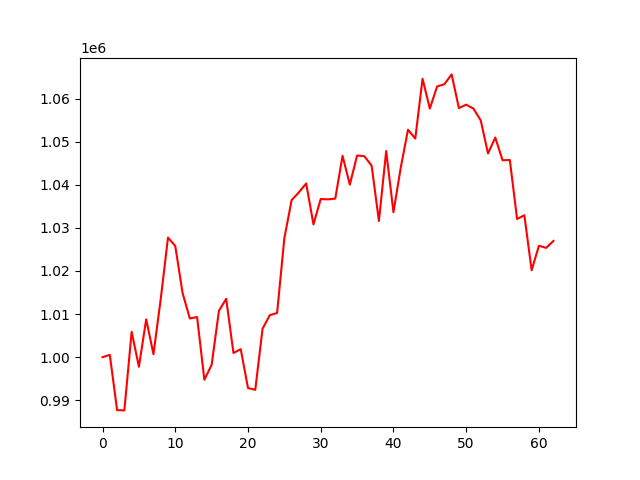

Data behind this chart, as committed beside it:
account_value, date, daily_return
1000000, 2018-04-04, 
1000523, 2018-04-05, 0.0005233
987702, 2018-04-06, -0.01281
987641, 2018-04-09, -6.151845706592329e-05
1005869, 2018-04-10, 0.01846
997756, 2018-04-11, -0.008066
1008776, 2018-04-12, 0.01104
1000697, 2018-04-13, -0.008008
1013487, 2018-04-16, 0.01278
1027741, 2018-04-17, 0.01406
1025784, 2018-04-18, -0.001904
1014912, 2018-04-19, -0.0106
1008975, 2018-04-20, -0.00585
1009302, 2018-04-23, 0.000324
994753, 2018-04-24, -0.01442
998194, 2018-04-25, 0.003459
1010727, 2018-04-26, 0.01256
1013534, 2018-04-27, 0.002778
1000962, 2018-04-30, -0.0124
1001851, 2018-05-01, 0.0008884
992834, 2018-05-02, -0.009
992415, 2018-05-03, -0.0004226
1006594, 2018-05-04, 0.01429
1009738, 2018-05-07, 0.003123
1010241, 2018-05-08, 0.0004981
1027615, 2018-05-09, 0.0172
1036442, 2018-05-10, 0.00859
1038245, 2018-05-11, 0.001739
1040303, 2018-05-14, 0.001983
1030801, 2018-05-15, -0.009134
1036689, 2018-05-16, 0.005712
1036603, 2018-05-17, -8.268532368949089e-05
1036781, 2018-05-18, 0.0001712
1046715, 2018-05-21, 0.009582
1040015, 2018-05-22, -0.006402
1046787, 2018-05-23, 0.006512
1046626, 2018-05-24, -0.0001541
1044421, 2018-05-25, -0.002107
1031590, 2018-05-29, -0.01228
1047831, 2018-05-30, 0.01574
1033609, 2018-05-31, -0.01357
1043949, 2018-06-01, 0.01
1052770, 2018-06-04, 0.00845
1050713, 2018-06-05, -0.001954
1064595, 2018-06-06, 0.01321
1057671, 2018-06-07, -0.006504
1062795, 2018-06-08, 0.004845
1063329, 2018-06-11, 0.0005026
1065601, 2018-06-12, 0.002137
1057780, 2018-06-13, -0.00734
1058587, 2018-06-14, 0.0007627
1057663, 2018-06-15, -0.000873
1054933, 2018-06-18, -0.002581
1047260, 2018-06-19, -0.007273
1050956, 2018-06-20, 0.003529
1045684, 2018-06-21, -0.005017
1045737, 2018-06-22, 5.0822564355845756e-05
1032053, 2018-06-25, -0.01309
1032909, 2018-06-26, 0.0008297
1020161, 2018-06-27, -0.01234
... 3 more rows
